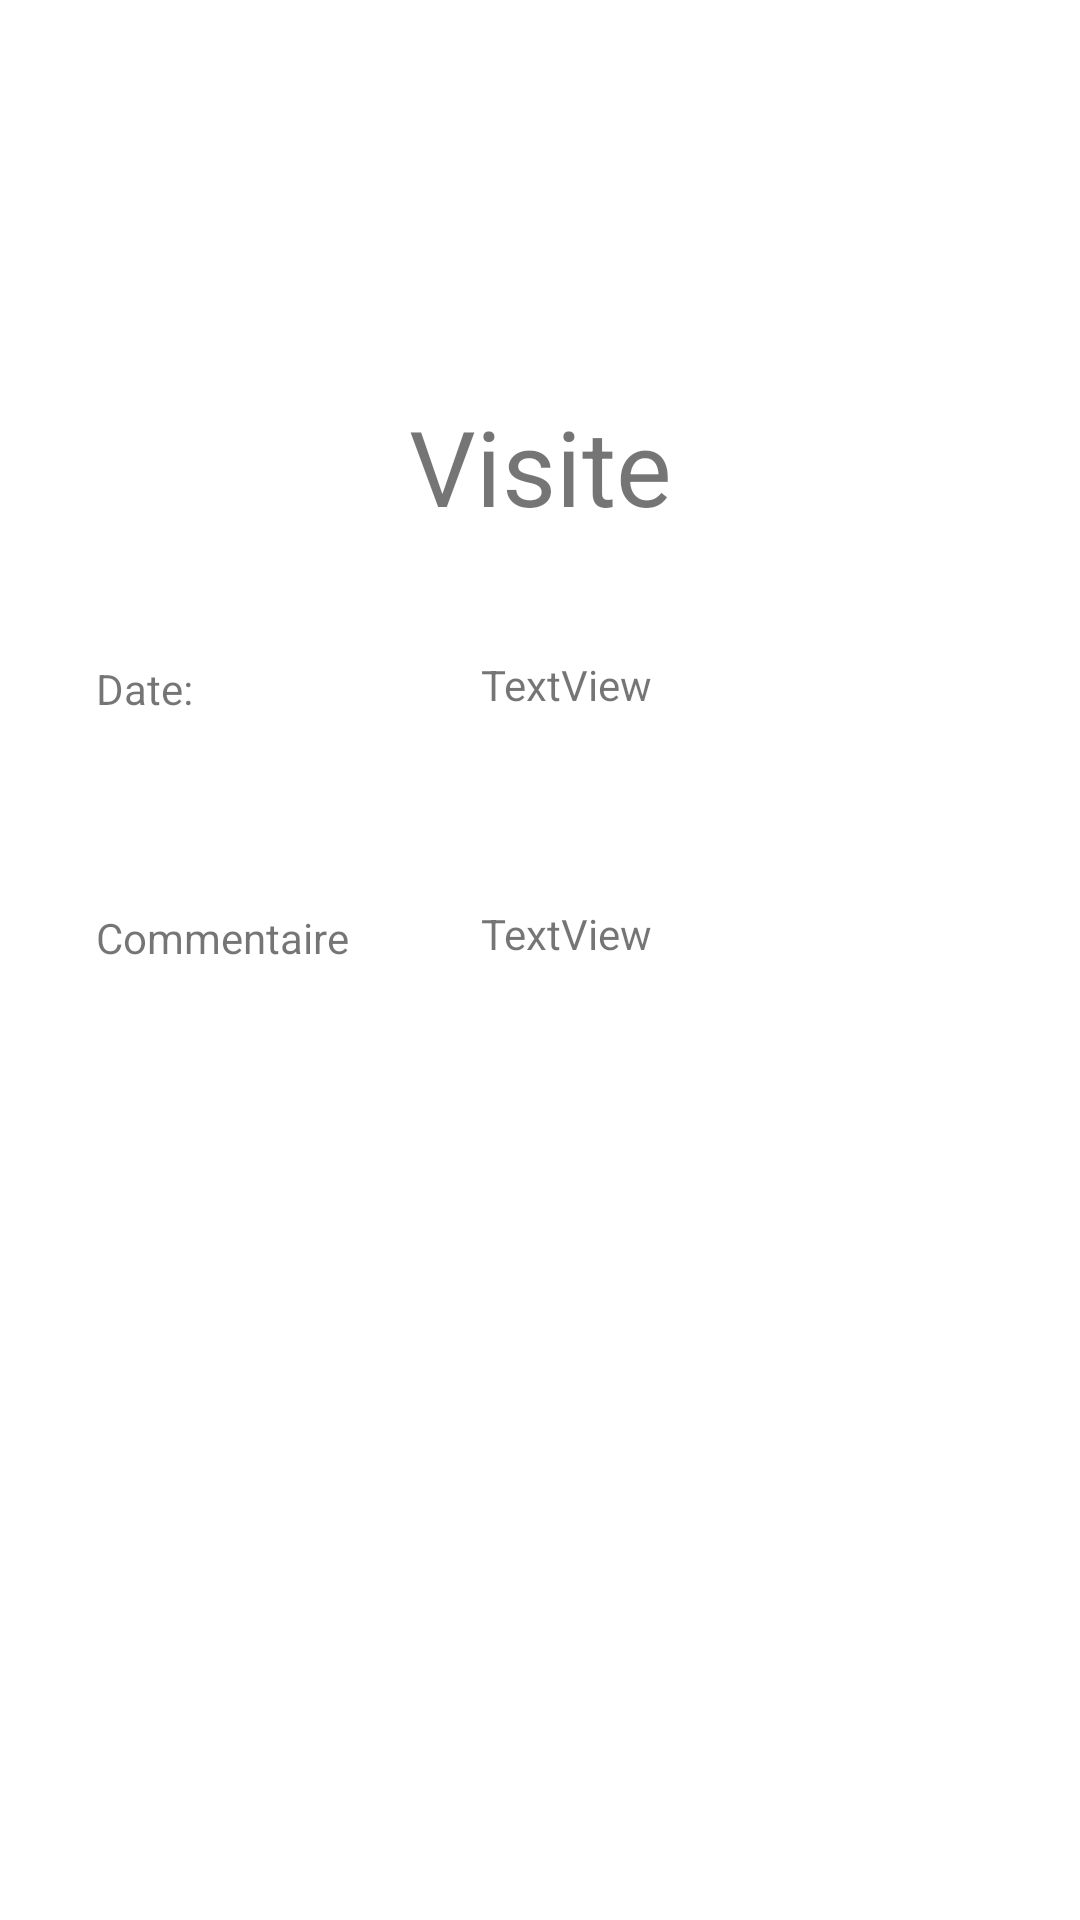

Android layout source for this screen:
<!-- AndroidManifest.xml: application theme Theme.MyGSBVisite -->
<!-- res/layout/activity_visites.xml -->
<?xml version="1.0" encoding="utf-8"?>
<androidx.constraintlayout.widget.ConstraintLayout xmlns:android="http://schemas.android.com/apk/res/android"
    xmlns:app="http://schemas.android.com/apk/res-auto"
    xmlns:tools="http://schemas.android.com/tools"
    android:layout_width="match_parent"
    android:layout_height="match_parent"
    tools:context=".VisitesActivity">

    <TextView
        android:id="@+id/textView4"
        android:layout_width="wrap_content"
        android:layout_height="wrap_content"
        android:layout_marginTop="132dp"
        android:text="Visite"
        android:textSize="35dp"
        app:layout_constraintEnd_toEndOf="parent"
        app:layout_constraintStart_toStartOf="parent"
        app:layout_constraintTop_toTopOf="parent" />

    <TextView
        android:id="@+id/textView5"
        android:layout_width="wrap_content"
        android:layout_height="wrap_content"
        android:layout_marginStart="32dp"
        android:layout_marginTop="220dp"
        android:text="Date:"
        app:layout_constraintStart_toStartOf="parent"
        app:layout_constraintTop_toTopOf="parent" />

    <TextView
        android:id="@+id/textView6"
        android:layout_width="wrap_content"
        android:layout_height="wrap_content"
        android:layout_marginStart="32dp"
        android:layout_marginTop="64dp"
        android:text="Commentaire"
        app:layout_constraintStart_toStartOf="parent"
        app:layout_constraintTop_toBottomOf="@+id/textView5" />

    <TextView
        android:id="@+id/textViewDateVisite"
        android:layout_width="wrap_content"
        android:layout_height="wrap_content"
        android:layout_marginStart="96dp"
        android:layout_marginTop="40dp"
        android:text="TextView"
        app:layout_constraintStart_toEndOf="@+id/textView5"
        app:layout_constraintTop_toBottomOf="@+id/textView4" />

    <TextView
        android:id="@+id/textViewCommentaireVisite"
        android:layout_width="wrap_content"
        android:layout_height="wrap_content"
        android:layout_marginStart="44dp"
        android:layout_marginTop="64dp"
        android:text="TextView"
        app:layout_constraintStart_toEndOf="@+id/textView6"
        app:layout_constraintTop_toBottomOf="@+id/textViewDateVisite" />
</androidx.constraintlayout.widget.ConstraintLayout>
<!-- resources referenced by this layout -->
<resources>
  <style name="Theme.MyGSBVisite" parent="Theme.MaterialComponents.DayNight.DarkActionBar">
          
          <item name="colorPrimary">@color/purple_500</item>
          <item name="colorPrimaryVariant">@color/purple_700</item>
          <item name="colorOnPrimary">@color/white</item>
          
          <item name="colorSecondary">@color/teal_200</item>
          <item name="colorSecondaryVariant">@color/teal_700</item>
          <item name="colorOnSecondary">@color/black</item>
          
          <item name="android:statusBarColor" tools:targetApi="l">?attr/colorPrimaryVariant</item>
          
      </style>
  <!-- not gathered from this repository: default colours our renderer supplied (Android Studio template values) -->
  <color name="purple_500">#FF6200EE</color>
  <color name="purple_700">#FF3700B3</color>
  <color name="teal_200">#FF03DAC5</color>
  <color name="teal_700">#FF018786</color>
  <color name="black">#FF000000</color>
  <color name="white">#FFFFFFFF</color>
</resources>
